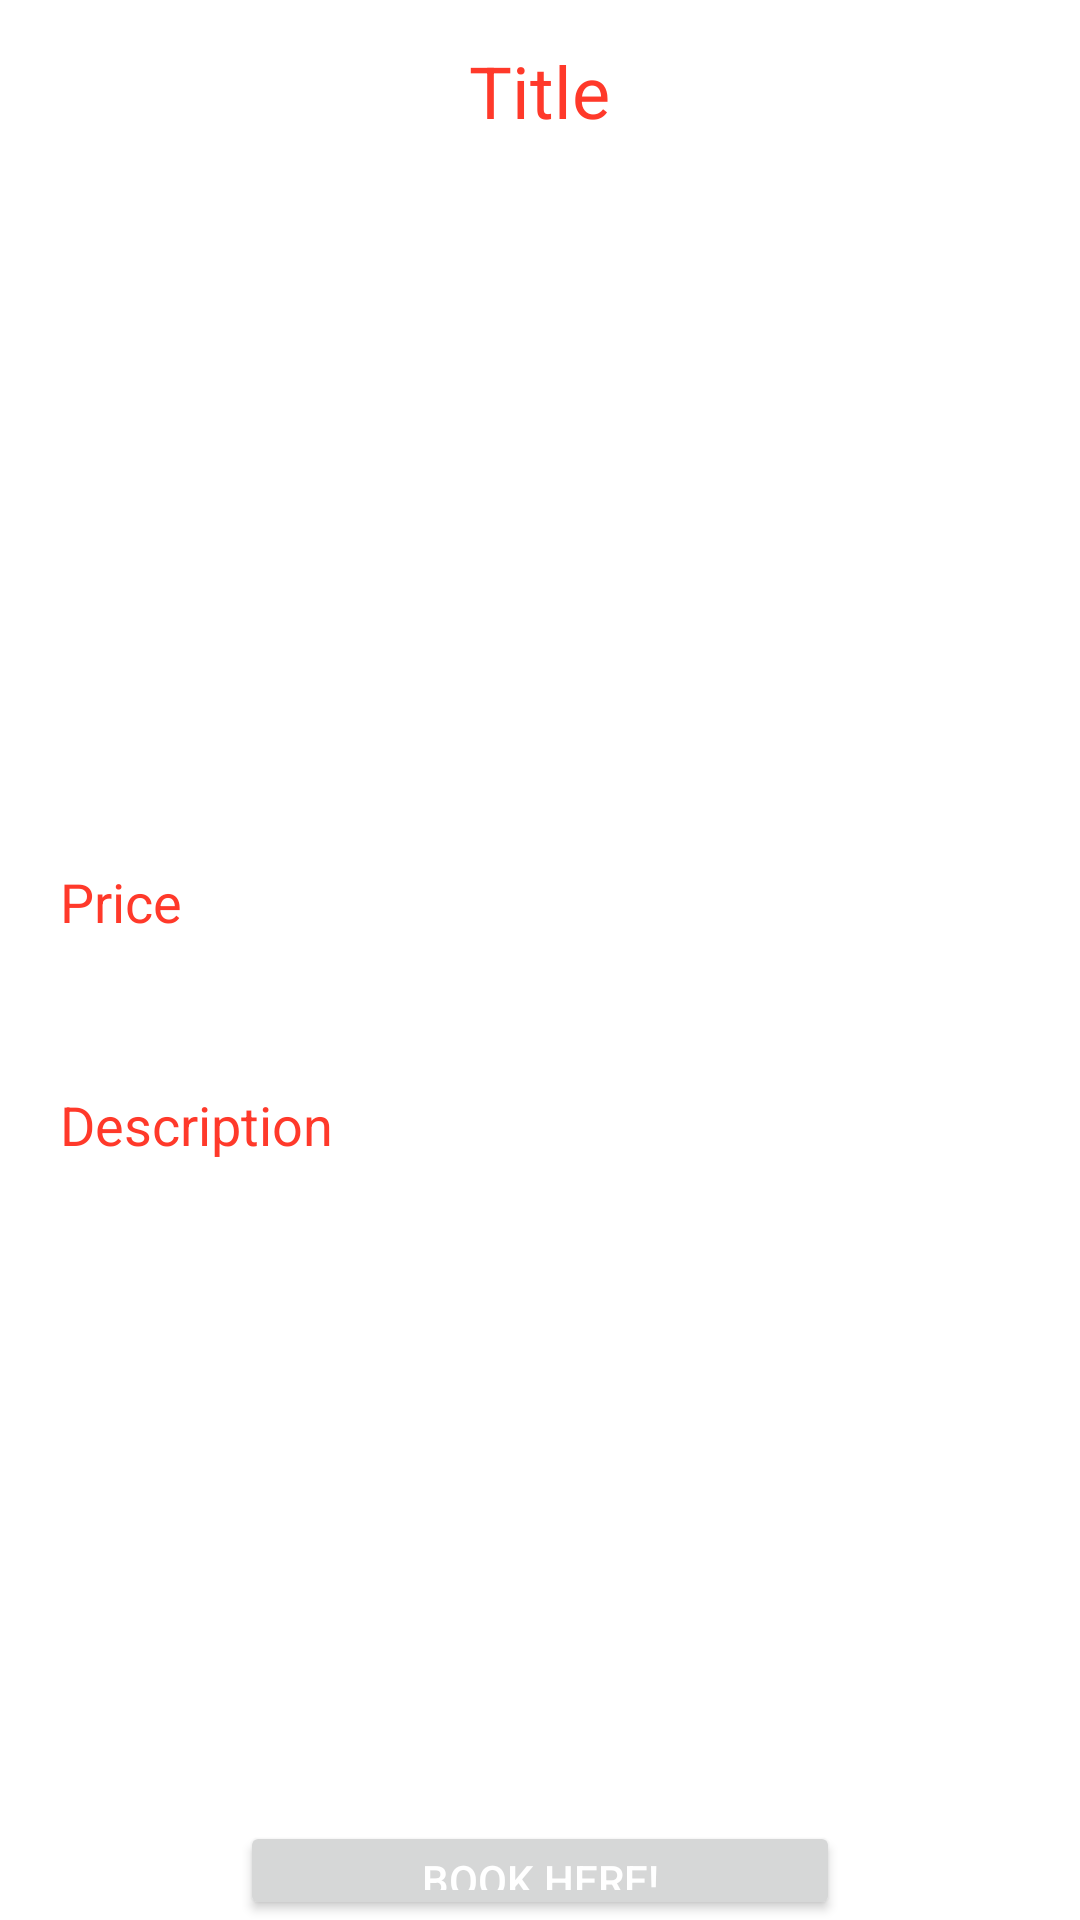

The Android layout XML behind this screen, and the referenced resources:
<!-- AndroidManifest.xml: application theme Theme.CobaLogin -->
<!-- res/layout/activity_detail.xml -->
<?xml version="1.0" encoding="utf-8"?>
<LinearLayout
    xmlns:android="http://schemas.android.com/apk/res/android"
    xmlns:app="http://schemas.android.com/apk/res-auto"
    xmlns:tools="http://schemas.android.com/tools"
    android:layout_width="match_parent"
    android:layout_height="match_parent"
    android:orientation="vertical"
    tools:context=".DetailActivity">

    <TextView
        android:layout_width="wrap_content"
        android:layout_height="wrap_content"
        android:id="@+id/detailTitle"
        android:text="Title"
        android:layout_marginTop="14dp"
        android:textSize="24sp"
        android:layout_gravity="center"
        android:layout_marginBottom="12dp"
        android:textColor="@color/orange"/>

    <ImageView
        android:layout_width="400dp"
        android:layout_height="200dp"
        android:id="@+id/detailImage"
        android:padding="8dp"
        android:layout_gravity="center"
        android:src="@drawable/ic_baseline_image_24"
        android:scaleType="fitXY"/>

    <TextView
        android:layout_width="match_parent"
        android:layout_height="wrap_content"
        android:layout_marginTop="10dp"
        android:padding="20dp"
        android:text="Price"
        android:layout_gravity="center"
        android:id="@+id/detailLang"
        android:textSize="18sp"
        android:textColor="@color/orange"/>

    <TextView
        android:layout_width="match_parent"
        android:layout_height="wrap_content"
        android:layout_marginTop="10dp"
        android:padding="20dp"
        android:text="Description"
        android:layout_gravity="center"
        android:id="@+id/detailDesc"
        android:textSize="18sp"
        android:textColor ="@color/orange"/>

    <Button
        android:layout_gravity="center"
        android:layout_width="200dp"
        android:layout_height="wrap_content"
        android:layout_marginTop="200dp"
        android:textColor="@color/white"
        android:text="Book here!"
        />

    <RelativeLayout
        android:layout_width="match_parent"
        android:layout_height="match_parent">



































    </RelativeLayout>

</LinearLayout>
<!-- resources referenced by this layout -->
<resources>
  <color name="orange">#FF392A</color>
  <color name="white">#FFFFFFFF</color>
  <style name="Theme.CobaLogin" parent="Theme.MaterialComponents.DayNight.DarkActionBar">
          
          <item name="colorPrimary">@color/orange</item>
          <item name="colorPrimaryVariant">@color/orange</item>
          <item name="colorOnPrimary">@color/white</item>
          
          <item name="colorSecondary">@color/teal_200</item>
          <item name="colorSecondaryVariant">@color/teal_700</item>
          <item name="colorOnSecondary">@color/black</item>
          
          <item name="android:statusBarColor">?attr/colorPrimaryVariant</item>
          
      </style>
  <color name="teal_200">#FF03DAC5</color>
  <color name="teal_700">#FF018786</color>
  <color name="black">#FF000000</color>
</resources>
